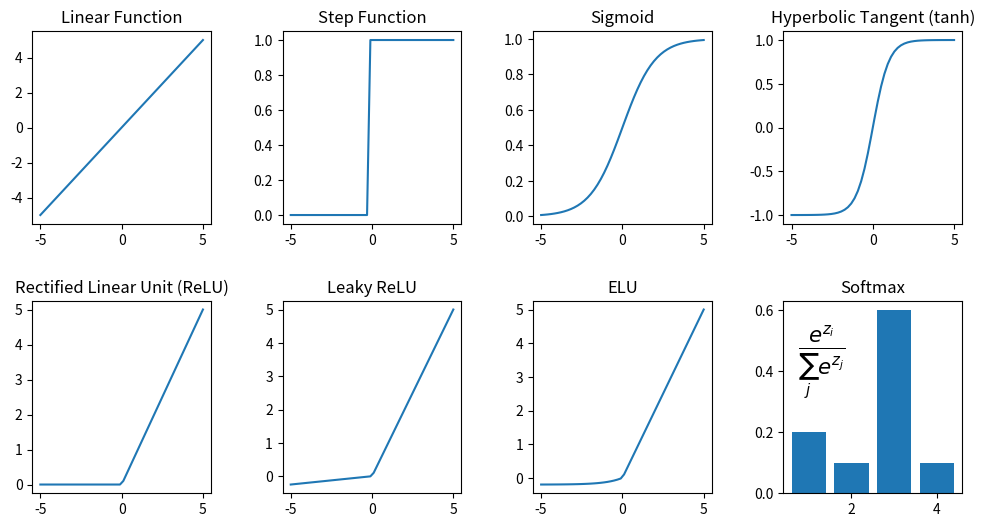

This figure's Python source:

from matplotlib import pyplot as plt
import numpy as np

plt.figure(figsize=(12, 6))

plt.subplots_adjust(wspace=0.4, hspace=0.4)

x = np.linspace(-5.0, 5.0, 50)

plt.subplot(2, 4, 1)
linear = x.copy()
plt.plot(x, linear)
plt.title('Linear Function')

plt.subplot(2, 4, 2)
x2 = np.hstack([x[:25], x[24:]])
step = x2.copy()
step[:25] = 0.0
step[24:] = 1.0
plt.plot(x2, step)
plt.title('Step Function')

plt.subplot(2, 4, 3)
sigmoid = 1/(1+np.exp(-x))
plt.plot(x, sigmoid)
plt.title('Sigmoid')

plt.subplot(2, 4, 4)
tanh = np.tanh(x)
plt.plot(x, tanh)
plt.title('Hyperbolic Tangent (tanh)')

plt.subplot(2, 4, 5)
relu = x.copy()
relu[relu < 0] = 0.0
plt.plot(x, relu)
plt.title('Rectified Linear Unit (ReLU)')

plt.subplot(2, 4, 6)
leaky = x.copy()
leaky[leaky < 0] = leaky[leaky < 0] * 0.05
plt.plot(x, leaky)
plt.title('Leaky ReLU')

plt.subplot(2, 4, 7)
elu = x.copy()
elu[elu < 0] = 0.2 * (np.exp(elu[elu < 0])-1)
plt.plot(x, elu)
plt.title('ELU')

plt.subplot(2, 4, 8)
softmax = [0.2, 0.1, 0.6, 0.1]
plt.bar([1,2,3,4], softmax)
plt.text(0.75, 0.45, s=r"$\frac{e^{z_i}}{\sum_je^{z_j}}$", size=22)
plt.title('Softmax')


plt.savefig('activation_functions.png', dpi=150)
